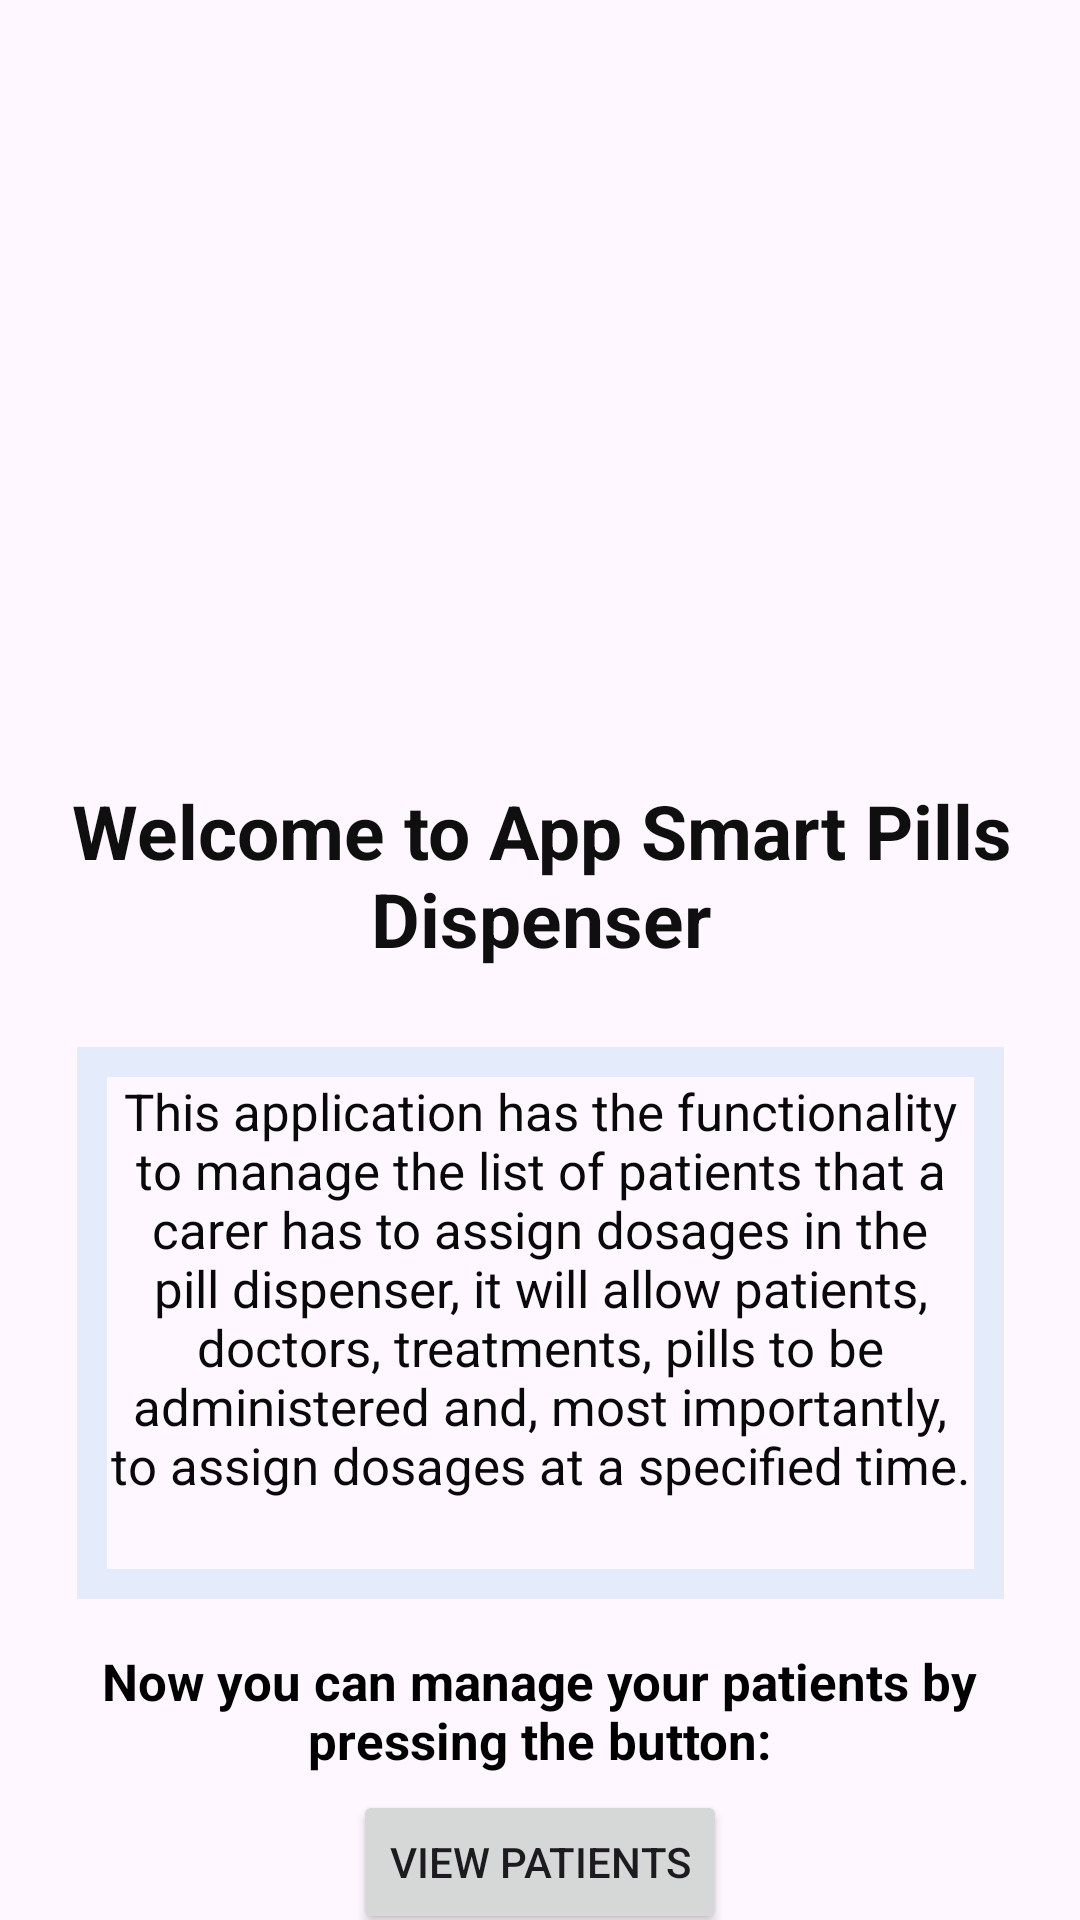

Here is an Android app screen rendered from its layout file. Give the layout XML and the strings, colors and styles it references.
<!-- AndroidManifest.xml: application theme Theme.APP_SMART_PILLS_DISPENSER -->
<!-- res/layout/fragment_home.xml -->
<?xml version="1.0" encoding="utf-8"?>
<androidx.constraintlayout.widget.ConstraintLayout xmlns:android="http://schemas.android.com/apk/res/android"
    xmlns:app="http://schemas.android.com/apk/res-auto"
    xmlns:tools="http://schemas.android.com/tools"
    android:layout_width="match_parent"
    android:layout_height="match_parent"
    tools:context=".ui.home.HomeFragment">


    <androidx.constraintlayout.widget.ConstraintLayout

        android:id="@+id/constraintLayout"
        android:layout_width="382dp"
        android:layout_height="317dp"
        android:layout_margin="12dp"
        android:background="@drawable/background_image"
        app:layout_constraintBottom_toBottomOf="parent"
        app:layout_constraintEnd_toEndOf="parent"
        app:layout_constraintHeight_percent="0.5"
        app:layout_constraintStart_toStartOf="parent"
        app:layout_constraintTop_toTopOf="parent"
        app:layout_constraintVertical_bias="0.0">


        <ImageView
            android:id="@+id/imageView"
            android:layout_width="355dp"
            android:layout_height="228dp"
            android:src="@drawable/ic_home_introduction"
            app:layout_constraintEnd_toEndOf="parent"
            app:layout_constraintHeight_percent="0.65"
            app:layout_constraintStart_toStartOf="parent"
            app:layout_constraintTop_toTopOf="parent" />


        <TextView
            android:id="@+id/textView"
            android:layout_width="wrap_content"
            android:layout_height="wrap_content"
            android:layout_marginTop="20dp"
            android:text="@string/welcome_to_app_smart_pills_dispenser"
            android:textAlignment="center"
            android:textColor="#100F0F"
            android:textSize="25dp"
            android:textStyle="bold"
            app:layout_constraintEnd_toEndOf="parent"
            app:layout_constraintHeight_percent="0.35"
            app:layout_constraintHorizontal_bias="0.498"
            app:layout_constraintStart_toStartOf="parent"
            app:layout_constraintTop_toBottomOf="@+id/imageView" />
    </androidx.constraintlayout.widget.ConstraintLayout>


    <TextView
        android:id="@+id/textView2"
        android:layout_width="309dp"
        android:layout_height="184dp"
        android:layout_marginTop="20dp"
        android:padding="10dp"
        android:text="@string/this_application_has_the_functionality_to_manage_"
        android:textAlignment="center"
        android:textColor="#090909"
        android:background="@drawable/border_home"
        android:textSize="17dp"
        app:layout_constraintEnd_toEndOf="parent"
        app:layout_constraintStart_toStartOf="parent"
        app:layout_constraintTop_toBottomOf="@+id/constraintLayout" />


    <TextView
        android:id="@+id/textView5"
        android:layout_width="298dp"
        android:layout_height="52dp"
        android:layout_marginTop="16dp"
        android:text="@string/now_you_can_manage_your_patients_by_pressing_the_button"
        android:textAlignment="center"
        android:textColor="#000000"
        android:textSize="17dp"
        android:textStyle="bold"
        app:layout_constraintEnd_toEndOf="parent"
        app:layout_constraintHorizontal_bias="0.496"
        app:layout_constraintStart_toStartOf="parent"
        app:layout_constraintTop_toBottomOf="@+id/textView2" />

    <Button
        android:id="@+id/btnViewPatients"
        android:layout_width="wrap_content"
        android:layout_height="wrap_content"
        android:text="@string/view_patients_button"
        app:layout_constraintBottom_toBottomOf="parent"
        app:layout_constraintEnd_toEndOf="parent"
        app:layout_constraintStart_toStartOf="parent"
        app:layout_constraintTop_toBottomOf="@+id/textView5" />


</androidx.constraintlayout.widget.ConstraintLayout>
<!-- resources referenced by this layout -->
<resources>
  <!-- drawable border_home (drawable) -->
  <?xml version="1.0" encoding="utf-8"?>
  <shape xmlns:android="http://schemas.android.com/apk/res/android">
      android:shape="rectangle">
      <stroke
          android:width="10dip"
          android:color="@color/secondColor" />
  
  </shape>
  <string name="now_you_can_manage_your_patients_by_pressing_the_button">Now you can manage your patients by pressing the button:</string>
  <string name="this_application_has_the_functionality_to_manage_">This application has the functionality to manage the list of patients that a carer has to assign dosages in the pill dispenser, it will allow patients, doctors, treatments, pills to be administered and, most importantly, to assign dosages at a specified time.</string>
  <string name="view_patients_button">View Patients</string>
  <string name="welcome_to_app_smart_pills_dispenser">Welcome to App Smart Pills Dispenser</string>
  <style name="Theme.APP_SMART_PILLS_DISPENSER" parent="Theme.Material3.DayNight">
          
          <item name="colorPrimary">@color/purple_500</item>
          <item name="colorPrimaryVariant">@color/purple_700</item>
          <item name="colorOnPrimary">@color/white</item>
          
          <item name="colorSecondary">@color/teal_200</item>
          <item name="colorSecondaryVariant">@color/teal_700</item>
          <item name="colorOnSecondary">@color/black</item>
          
          <item name="android:statusBarColor" tools:targetApi="l">?attr/colorPrimaryVariant</item>
          
      </style>
  <color name="secondColor">#e4ecfb</color>
  <color name="purple_500">#026aee</color>
  <color name="purple_700">#026aee</color>
  <color name="white">#FFFFFFFF</color>
  <color name="teal_200">#DF93D7</color>
  <color name="teal_700">#FF018786</color>
  <color name="black">#FF000000</color>
</resources>
